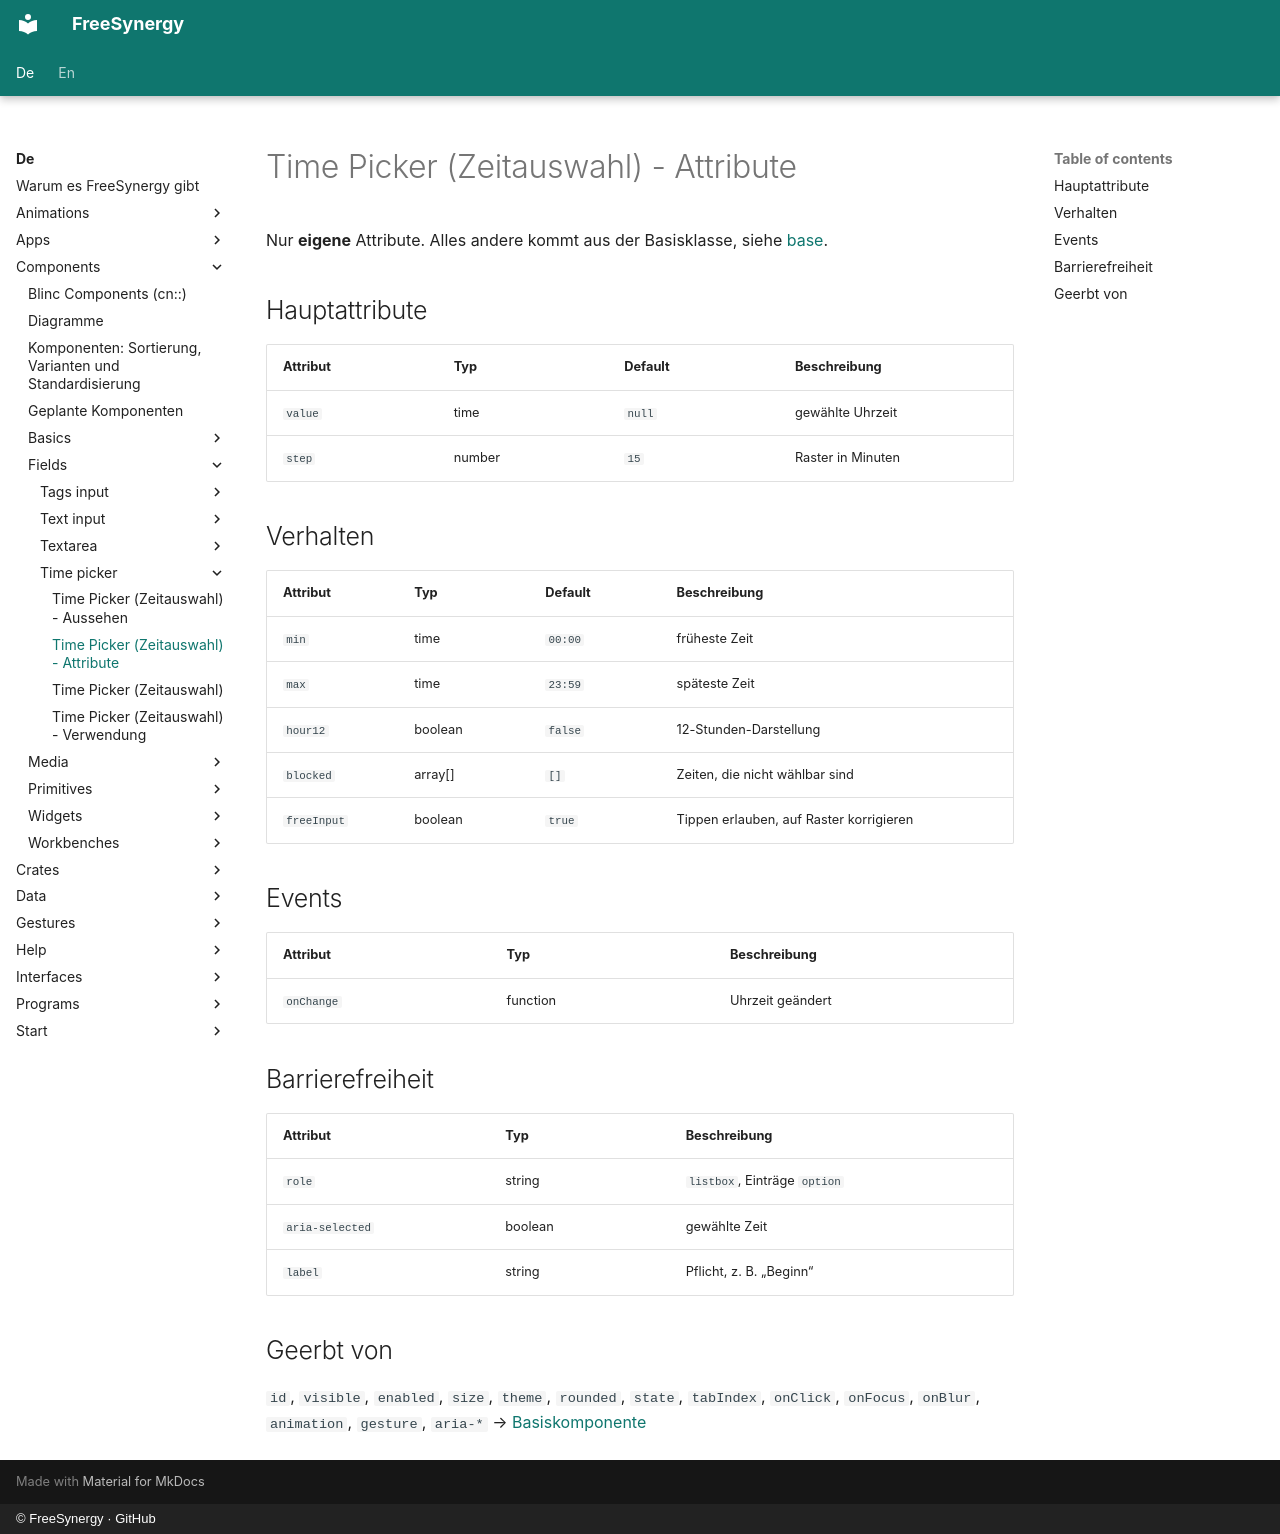

repository: FreeSynergy/fs-documentation · page: de/components/fields/time-picker/attributes/index.html · generator: mkdocs · copyright: © FreeSynergy · GitHub

# Time Picker (Zeitauswahl) - Attribute

Nur **eigene** Attribute. Alles andere kommt aus der Basisklasse, siehe
[base](../../basics/base/).

## Hauptattribute

| Attribut | Typ | Default | Beschreibung |
|----------|-----|---------|--------------|
| `value` | time | `null` | gewählte Uhrzeit |
| `step` | number | `15` | Raster in Minuten |

## Verhalten

| Attribut | Typ | Default | Beschreibung |
|----------|-----|---------|--------------|
| `min` | time | `00:00` | früheste Zeit |
| `max` | time | `23:59` | späteste Zeit |
| `hour12` | boolean | `false` | 12-Stunden-Darstellung |
| `blocked` | array[] | `[]` | Zeiten, die nicht wählbar sind |
| `freeInput` | boolean | `true` | Tippen erlauben, auf Raster korrigieren |

## Events

| Attribut | Typ | Beschreibung |
|----------|-----|--------------|
| `onChange` | function | Uhrzeit geändert |

## Barrierefreiheit

| Attribut | Typ | Beschreibung |
|----------|-----|--------------|
| `role` | string | `listbox`, Einträge `option` |
| `aria-selected` | boolean | gewählte Zeit |
| `label` | string | Pflicht, z. B. „Beginn“ |

## Geerbt von

`id`, `visible`, `enabled`, `size`, `theme`, `rounded`, `state`, `tabIndex`,
`onClick`, `onFocus`, `onBlur`, `animation`, `gesture`, `aria-*` →
[Basiskomponente](../../basics/base/)
